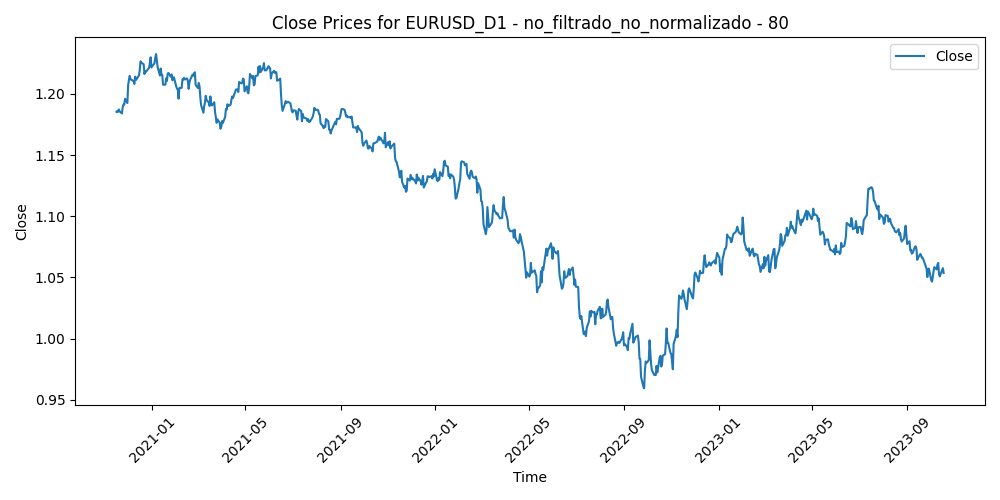

Source data for this figure (header and first rows):
Time, Close, Volume, diferencia_media_80
2020-11-16, 1.185, 73957, -0.006158
2020-11-17, 1.186, 62701, -0.006698
2020-11-18, 1.185, 68757, -0.005948
2020-11-19, 1.187, 71494, -0.007824
2020-11-20, 1.186, 62068, -0.006169
2020-11-23, 1.184, 71121, -0.004371
2020-11-24, 1.189, 71814, -0.009428
2020-11-25, 1.191, 78368, -0.01149
2020-11-26, 1.191, 45195, -0.01135
2020-11-27, 1.196, 51941, -0.01592
2020-11-30, 1.193, 78355, -0.01217
2020-12-01, 1.207, 82371, -0.02638
2020-12-02, 1.212, 88374, -0.03033
2020-12-03, 1.215, 80825, -0.03314
2020-12-04, 1.212, 85237, -0.03009
2020-12-07, 1.211, 82759, -0.0286
2020-12-08, 1.21, 80209, -0.02795
2020-12-09, 1.208, 78139, -0.02532
2020-12-10, 1.214, 97140, -0.03099
2020-12-11, 1.211, 79388, -0.02781
2020-12-14, 1.214, 69303, -0.0303
2020-12-15, 1.215, 68454, -0.03087
2020-12-16, 1.22, 83640, -0.03507
2020-12-17, 1.227, 72206, -0.04126
2020-12-18, 1.226, 66102, -0.03964
2020-12-21, 1.224, 115986, -0.0381
2020-12-22, 1.216, 86585, -0.02972
2020-12-23, 1.219, 82058, -0.03164
2020-12-24, 1.218, 40165, -0.03069
2020-12-28, 1.221, 69215, -0.03362
2020-12-29, 1.225, 66672, -0.03658
2020-12-30, 1.23, 71682, -0.04092
2020-12-31, 1.222, 64107, -0.0321
2021-01-04, 1.225, 103062, -0.03508
2021-01-05, 1.23, 95306, -0.03917
2021-01-06, 1.233, 142912, -0.04136
2021-01-07, 1.227, 106321, -0.03513
2021-01-08, 1.222, 120493, -0.02964
2021-01-11, 1.215, 99812, -0.02234
2021-01-12, 1.221, 90330, -0.02763
2021-01-13, 1.216, 87378, -0.02216
2021-01-14, 1.215, 96866, -0.02127
2021-01-15, 1.208, 84666, -0.01287
2021-01-18, 1.208, 62179, -0.01238
2021-01-19, 1.213, 73489, -0.01703
2021-01-20, 1.211, 80939, -0.01419
2021-01-21, 1.217, 87069, -0.01988
2021-01-22, 1.217, 76145, -0.01965
2021-01-25, 1.214, 80840, -0.01617
2021-01-26, 1.216, 77456, -0.01745
2021-01-27, 1.211, 110542, -0.01227
2021-01-28, 1.212, 110050, -0.01279
2021-01-29, 1.214, 119151, -0.01378
2021-02-01, 1.206, 93583, -0.005822
2021-02-02, 1.204, 83595, -0.003776
2021-02-03, 1.204, 68990, -0.002717
2021-02-04, 1.196, 72754, 0.004973
2021-02-05, 1.205, 72942, -0.00343
2021-02-08, 1.205, 62435, -0.003102
2021-02-09, 1.212, 71517, -0.009575
... 700 more rows
